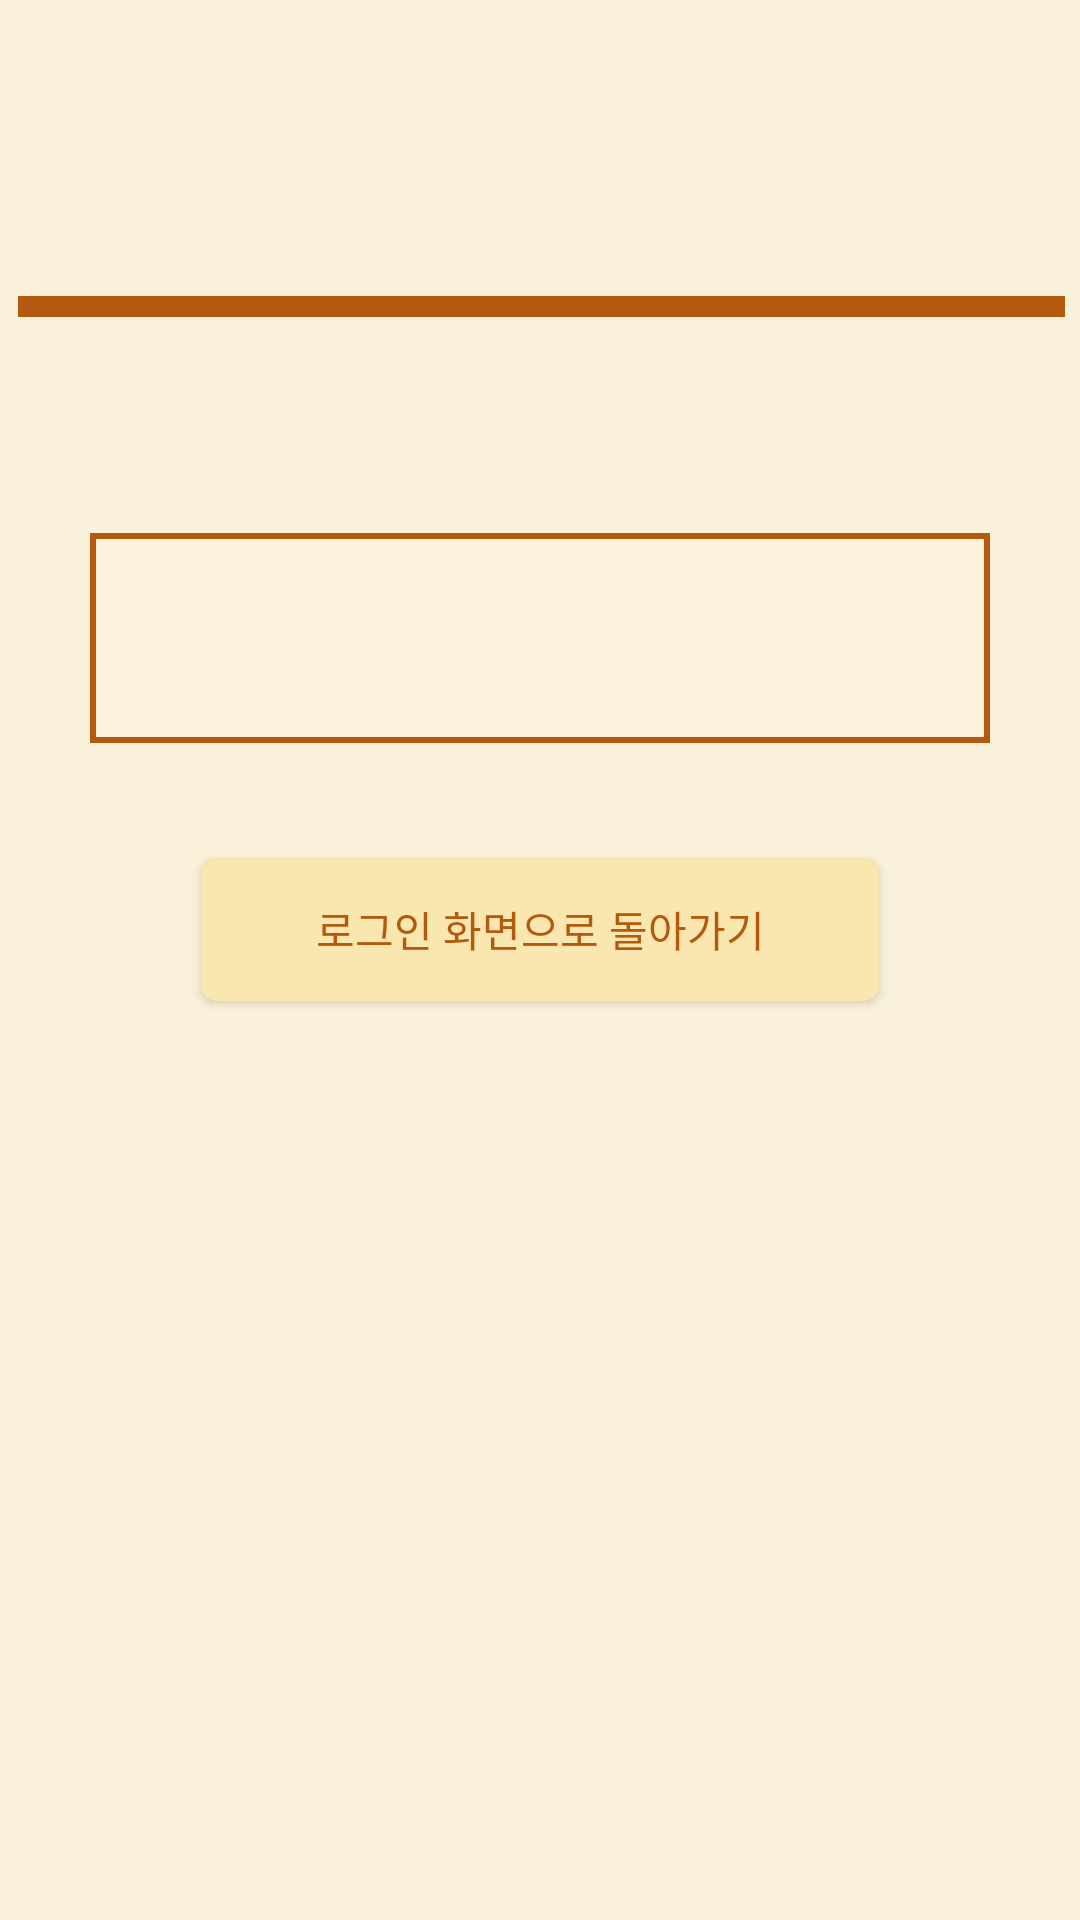

Reconstruct the res/layout file that produces this screen, plus the resources it refers to.
<!-- AndroidManifest.xml: application theme Theme.DGAJ -->
<!-- res/layout/activity_find_result.xml -->
<?xml version="1.0" encoding="utf-8"?>
<androidx.constraintlayout.widget.ConstraintLayout xmlns:android="http://schemas.android.com/apk/res/android"
    xmlns:app="http://schemas.android.com/apk/res-auto"
    xmlns:tools="http://schemas.android.com/tools"
    android:layout_width="match_parent"
    android:layout_height="match_parent"
    tools:context=".Find_result"
    android:id="@+id/find_result"
    android:background="#F9F1D9">

    <LinearLayout
        android:layout_width="match_parent"
        android:layout_height="match_parent"
        android:orientation="vertical"
        android:padding="5dp"
        tools:layout_editor_absoluteX="-16dp"
        tools:layout_editor_absoluteY="-16dp">

        <TextView
            android:id="@+id/txt_found_id_pw"
            android:layout_width="match_parent"
            android:layout_height="wrap_content"
            android:layout_marginStart="18dp"
            android:layout_marginTop="38dp"
            android:layout_marginBottom="9dp"
            android:fontFamily="@font/neo"
            android:text=""
            android:textColor="#B35A0E"
            android:textSize="35dp"
            tools:ignore="MissingConstraints" />

        <TextView
            android:layout_width="409dp"
            android:layout_height="7dp"
            android:layout_marginStart="1dp"
            android:layout_marginEnd="1dp"
            android:layout_marginBottom="22dp"
            android:background="#B35A0E"
            tools:ignore="MissingConstraints" />


        <EditText
            android:id="@+id/found_content"
            android:layout_width="300dp"
            android:layout_height="70dp"
            android:layout_marginTop="50dp"
            android:layout_gravity="center_horizontal"
            android:background="@drawable/framelayout"
            android:ems="10"
            android:inputType="text" />



        <Button
            android:id="@+id/btn_backToLogin"
            android:layout_width="226dp"
            android:layout_height="48dp"
            android:background="@drawable/txt_input"
            android:backgroundTint="#FAE7B0"
            android:buttonTint="#B35A0E"
            android:fontFamily="@font/superbold"
            android:gravity="center"
            android:layout_gravity="center_horizontal"
            android:layout_marginTop="38dp"
            android:text="로그인 화면으로 돌아가기"
            android:textColor="#B35A0E" />

    </LinearLayout>

</androidx.constraintlayout.widget.ConstraintLayout>
<!-- resources referenced by this layout -->
<resources>
  <!-- drawable framelayout (drawable) -->
  <?xml version="1.0" encoding="utf-8"?>
  <layer-list xmlns:android="http://schemas.android.com/apk/res/android">
      <item
          android:start="0dp"
          android:end="0dp"
          android:top="0dp"
          android:bottom="0dp">
          <shape android:shape="rectangle">
              <stroke android:width="2dp"
                  android:color="#B35A0E"/>
              <solid android:color="#FBF3DB"/>
          </shape>
      </item>
  </layer-list>
  <!-- drawable txt_input (drawable) -->
  <?xml version="1.0" encoding="utf-8"?>
  <shape xmlns:android="http://schemas.android.com/apk/res/android"
      android:shape="rectangle" android:padding = "10dp">
      
      <solid android:color="#FBB87F"/>
      
      <corners
          android:bottomLeftRadius="5dp"
          android:bottomRightRadius="5dp"
          android:topLeftRadius="5dp"
          android:topRightRadius="5dp"/>
      
      <stroke android:width="1dp"
          android:color="@color/black"/>
  </shape>
  <style name="Theme.DGAJ" parent="Base.Theme.DGAJ" />
  <color name="black">#FF000000</color>
  <style name="Base.Theme.DGAJ" parent="Theme.AppCompat.Light.NoActionBar">
          
          
      </style>
</resources>
